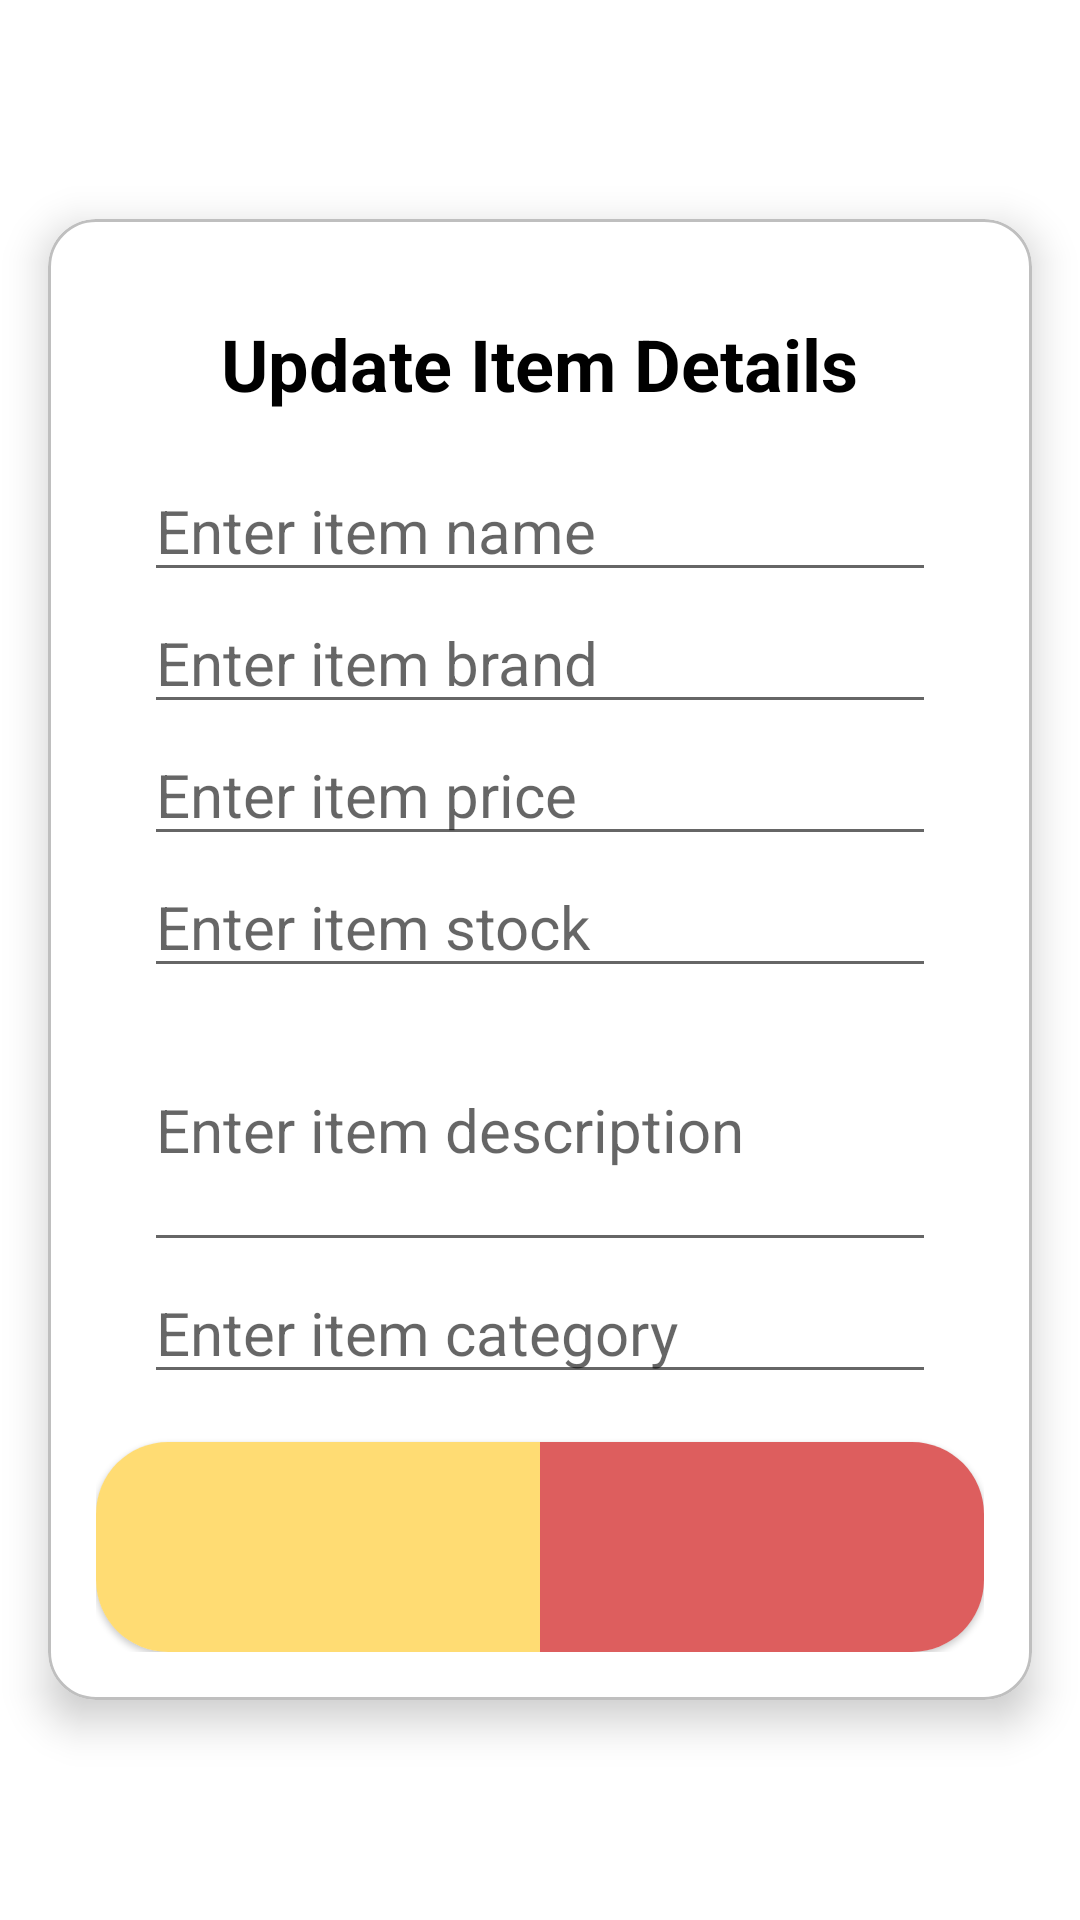

Layout XML and referenced resources for this Android screen:
<!-- AndroidManifest.xml: application theme Theme.ShoppingApplicationAdmin -->
<!-- res/layout/update_dialog_box.xml -->
<?xml version="1.0" encoding="utf-8"?>
<RelativeLayout xmlns:android="http://schemas.android.com/apk/res/android"
    xmlns:app="http://schemas.android.com/apk/res-auto"
    android:layout_width="match_parent"
    android:layout_height="wrap_content"
    android:background="@android:color/transparent">

    <com.google.android.material.card.MaterialCardView
        android:layout_width="match_parent"
        android:layout_height="wrap_content"
        app:strokeColor="@color/gray"
        app:strokeWidth="1dp"
        app:cardCornerRadius="16dp"
        app:cardElevation="8dp"
        android:layout_margin="16dp"
        android:layout_centerInParent="true">

    <ScrollView
        android:layout_width="match_parent"
        android:layout_height="wrap_content"
        android:layout_margin="16dp">

        <RelativeLayout
            android:layout_width="match_parent"
            android:layout_height="wrap_content">

            <TextView
                android:id="@+id/updateDialogHeading"
                android:layout_width="wrap_content"
                android:layout_height="wrap_content"
                android:textSize="24sp"
                android:textColor="@color/black"
                android:textStyle="bold"
                android:layout_alignParentTop="true"
                android:layout_marginVertical="16dp"
                android:layout_centerHorizontal="true"
                android:text="Update Item Details" />

            <EditText
                android:id="@+id/updateNameEditText"
                android:layout_width="match_parent"
                android:layout_height="wrap_content"
                android:textSize="20sp"
                android:textColor="@color/black"
                android:hint="Enter item name"
                android:text=""
                android:layout_below="@+id/updateDialogHeading"
                android:layout_marginHorizontal="16dp"
                android:layout_centerHorizontal="true" />

            <EditText
                android:id="@+id/updateBrandEditText"
                android:layout_width="match_parent"
                android:layout_height="wrap_content"
                android:textSize="20sp"
                android:textColor="@color/black"
                android:hint="Enter item brand"
                android:text=""
                android:layout_below="@+id/updateNameEditText"
                android:layout_marginHorizontal="16dp"
                android:layout_centerHorizontal="true" />

            <EditText
                android:id="@+id/updatePriceEditText"
                android:layout_width="match_parent"
                android:layout_height="wrap_content"
                android:textSize="20sp"
                android:textColor="@color/black"
                android:hint="Enter item price"
                android:text=""
                android:layout_below="@+id/updateBrandEditText"
                android:layout_marginHorizontal="16dp"
                android:layout_centerHorizontal="true" />

            <EditText
                android:id="@+id/updateStockEditText"
                android:layout_width="match_parent"
                android:layout_height="wrap_content"
                android:textSize="20sp"
                android:textColor="@color/black"
                android:hint="Enter item stock"
                android:text=""
                android:layout_below="@+id/updatePriceEditText"
                android:layout_marginHorizontal="16dp"
                android:layout_centerHorizontal="true" />

            <EditText
                android:id="@+id/updateDescriptionEditText"
                android:layout_width="match_parent"
                android:layout_height="wrap_content"
                android:textSize="20sp"
                android:textColor="@color/black"
                android:hint="Enter item description"
                android:text=""
                android:layout_below="@+id/updateStockEditText"
                android:layout_marginHorizontal="16dp"
                android:inputType="textMultiLine"
                android:lines="3"
                android:layout_centerHorizontal="true" />

            <EditText
                android:id="@+id/updateCategoryEditText"
                android:layout_width="match_parent"
                android:layout_height="wrap_content"
                android:textSize="20sp"
                android:textColor="@color/black"
                android:hint="Enter item category"
                android:text=""
                android:layout_below="@+id/updateDescriptionEditText"
                android:layout_marginHorizontal="16dp"
                android:layout_centerHorizontal="true" />

            <com.google.android.material.card.MaterialCardView
                android:layout_width="300dp"
                android:layout_height="70dp"
                android:layout_marginBottom="16dp"
                app:cardCornerRadius="24dp"
                android:layout_below="@+id/updateCategoryEditText"
                android:layout_alignParentBottom="true"
                android:layout_centerHorizontal="true">

                <LinearLayout
                    android:layout_width="match_parent"
                    android:layout_height="match_parent">

                    <LinearLayout
                        android:id="@+id/editSubmitLayout"
                        android:layout_width="wrap_content"
                        android:layout_height="match_parent"
                        android:layout_weight="1"
                        android:background="@color/light_yellow" >

                        <ImageView
                            android:id="@+id/editSubmitIconImageView"
                            android:layout_width="match_parent"
                            android:layout_height="40dp"
                            android:layout_gravity="center"
                            app:srcCompat="@drawable/ic_edit" />

                    </LinearLayout>

                    <LinearLayout
                        android:id="@+id/cancelLayout"
                        android:layout_width="wrap_content"
                        android:layout_height="match_parent"
                        android:layout_weight="1"
                        android:background="@color/light_red" >

                        <ImageView
                            android:id="@+id/cancelIconImageView"
                            android:layout_width="match_parent"
                            android:layout_height="40dp"
                            android:layout_gravity="center"
                            app:srcCompat="@drawable/ic_close" />

                    </LinearLayout>

                </LinearLayout>

            </com.google.android.material.card.MaterialCardView>

        </RelativeLayout>

    </ScrollView>

    </com.google.android.material.card.MaterialCardView>

</RelativeLayout>
<!-- resources referenced by this layout -->
<resources>
  <color name="black">#FF000000</color>
  <color name="gray">#BFBFBF</color>
  <color name="light_red">#DD5E5E</color>
  <color name="light_yellow">#FFDC73</color>
  <style name="Theme.ShoppingApplicationAdmin" parent="Theme.MaterialComponents.DayNight.NoActionBar">
          
          <item name="colorPrimary">@color/purple_500</item>
          <item name="colorPrimaryVariant">@color/purple_700</item>
          <item name="colorOnPrimary">@color/white</item>
          
          <item name="colorSecondary">@color/teal_200</item>
          <item name="colorSecondaryVariant">@color/teal_700</item>
          <item name="colorOnSecondary">@color/black</item>
          
          <item name="android:statusBarColor" tools:targetApi="l">?attr/colorPrimaryVariant</item>
          
      </style>
  <color name="purple_500">#FF6200EE</color>
  <color name="purple_700">#FF3700B3</color>
  <color name="white">#FFFFFFFF</color>
  <color name="teal_200">#FF03DAC5</color>
  <color name="teal_700">#FF018786</color>
</resources>
